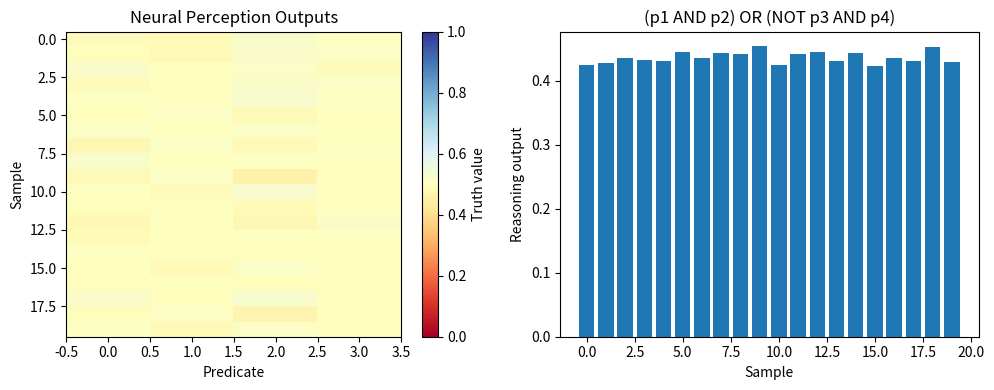

Recreate this plot in Python. (Note: this script raises an exception after producing the figure.)
"""
07.26 Neural-Symbolic: Logic Tensor Network / DeepProbLog style.
"""
import numpy as np
import matplotlib.pyplot as plt


class LogicLayer:
    """Simple differentiable logic: AND, OR, NOT as neural computations."""
    @staticmethod
    def fuzzy_and(a, b):
        return a * b

    @staticmethod
    def fuzzy_or(a, b):
        return a + b - a * b

    @staticmethod
    def fuzzy_not(a):
        return 1 - a


class NeuralSymbolicModel:
    """Neural perception -> symbolic reasoning pipeline."""
    def __init__(self, input_dim=4, hidden_dim=16, n_predicates=4):
        self.percept_W1 = np.random.randn(input_dim, hidden_dim) * 0.1
        self.percept_b1 = np.zeros(hidden_dim)
        self.percept_W2 = np.random.randn(hidden_dim, n_predicates) * 0.1
        self.percept_b2 = np.zeros(n_predicates)
        self.logic = LogicLayer()

    def perceive(self, x):
        h = np.tanh(x @ self.percept_W1 + self.percept_b1)
        return 1 / (1 + np.exp(-(h @ self.percept_W2 + self.percept_b2)))

    def reason(self, predicates):
        p1, p2, p3, p4 = predicates[:, 0], predicates[:, 1], predicates[:, 2], predicates[:, 3]
        # Rule: (p1 AND p2) OR (NOT p3 AND p4)
        rule1 = self.logic.fuzzy_and(p1, p2)
        rule2 = self.logic.fuzzy_and(self.logic.fuzzy_not(p3), p4)
        return self.logic.fuzzy_or(rule1, rule2)

    def forward(self, x):
        preds = self.perceive(x)
        return self.reason(preds), preds


if __name__ == "__main__":
    np.random.seed(42)
    model = NeuralSymbolicModel()
    x = np.random.randn(20, 4)
    output, preds = model.forward(x)
    print("Neural-Symbolic Reasoning:")
    print(f"Input shape: {x.shape}")
    print(f"Predicates (perception): {preds.shape}")
    print(f"Reasoning output: {output.shape}")
    print(f"Output values (should be in [0,1]): {output}")

    plt.figure(figsize=(10, 4))
    plt.subplot(121)
    plt.imshow(preds, aspect='auto', cmap='RdYlBu', vmin=0, vmax=1)
    plt.colorbar(label='Truth value')
    plt.xlabel('Predicate')
    plt.ylabel('Sample')
    plt.title('Neural Perception Outputs')
    plt.subplot(122)
    plt.bar(range(len(output)), output)
    plt.xlabel('Sample')
    plt.ylabel('Reasoning output')
    plt.title('(p1 AND p2) OR (NOT p3 AND p4)')
    plt.tight_layout()
    plt.savefig('../../assets/phase07/neural_symbolic.png')
    plt.close()
    print("Saved neural_symbolic.png")
